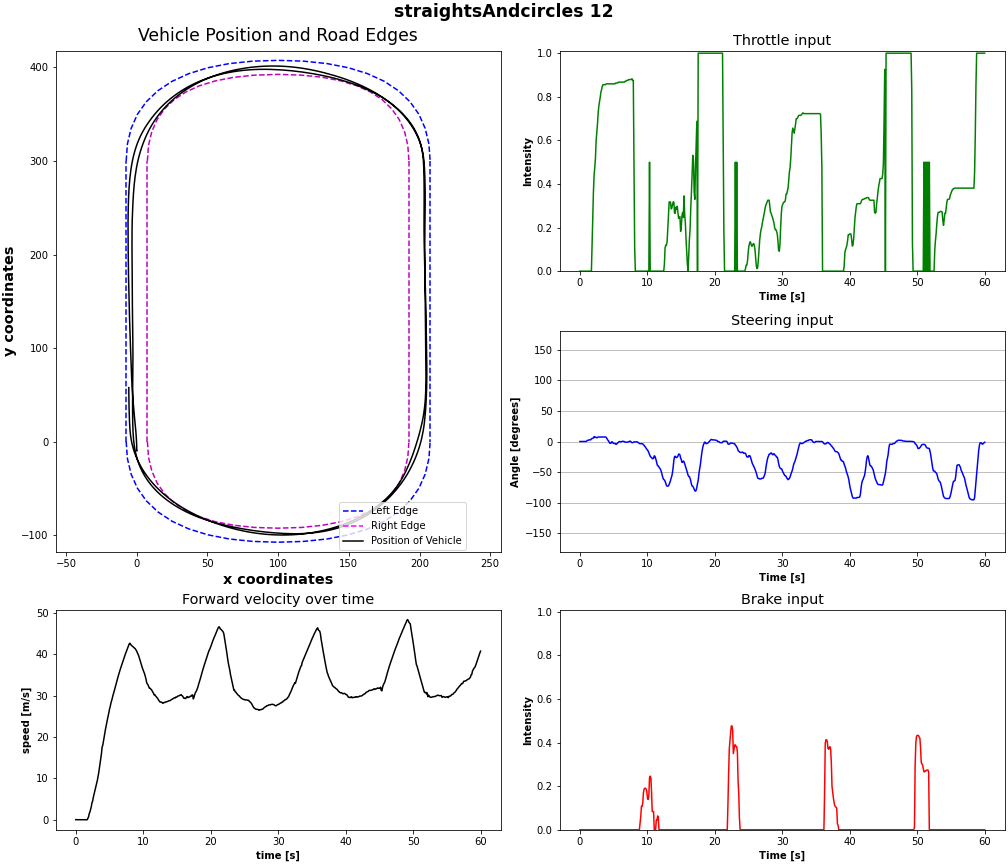

Values plotted in this chart, from the file beside it:
time, throttle, steering, brakes, x_pos, y_pos, velocity, directions
0.0, 0.0, -0.0207, 0.0, 0.0001417, -9.999, 0.01304, [-1.903153361126897e-06, 0.9999943971633…
0.1002, 0.0, -0.0207, 0.0, 6.140308141766582e-05, -10, 0.004166, [2.969298293464817e-05, 0.99998950958251…
0.2003, 0.0, -0.0207, 0.0, -3.849632776109502e-06, -9.999, 0.00647, [-4.498676389630418e-06, 0.9999855160713…
0.3005, 0.0, -0.0207, 0.0, 7.842742411412473e-05, -9.999, 0.002482, [-1.1857535355375148e-05, 0.999987244606…
0.4007, 0.0, -0.0207, 0.0, 0.0001224, -9.998, 0.003383, [2.114753624482546e-05, 0.99998855590820…
0.5008, 0.0, -0.0207, 0.0, 4.836849529965548e-05, -9.998, 0.001515, [-4.646677916753106e-05, 0.9999904632568…
0.601, 0.0, -0.0207, 0.0, 0.0001085, -9.998, 4.2854091366002634e-05, [1.666581374593079e-05, 0.99999028444290…
0.7012, 0.0, -0.0207, 0.0, 6.667618845312973e-05, -9.998, 9.620714806225994e-05, [-1.1452328180894256e-05, 0.999990582466…
0.8013, 0.0, 0.04815, 0.0, 7.490356438211165e-05, -9.998, 0.0006753, [-1.5223483387671877e-05, 0.999990403652…
0.9015, 0.0, 0.04815, 0.0, 8.44079336275172e-05, -9.998, 0.0004384, [8.346095455635805e-06, 0.99999040365219…
1.002, 0.0, 0.6111, 0.0, 4.60826740891207e-05, -9.998, 0.0004872, [-2.4015795133891515e-05, 0.999990224838…
1.102, 0.0, 1.861, 0.0, 8.649725057097157e-06, -9.998, 4.834397597015977e-05, [-2.589398718555458e-05, 0.9999902248382…
1.202, 0.0, 1.861, 0.0, 1.8178596974394168e-05, -9.998, 0.0002011, [-1.9500841517583467e-05, 0.999990105628…
1.302, 0.0, 2.451, 0.0, -8.189484560716664e-06, -9.998, 0.0002907, [-3.3317613997496665e-05, 0.999990105628…
1.402, 0.0, 2.712, 0.0, -1.2462036920624087e-05, -9.998, 2.6207654202753945e-05, [-3.038613431272097e-05, 0.9999901056289…
1.503, 0.0, 2.712, 0.0, -1.29029879758491e-05, -9.998, 2.705352145321246e-05, [-3.5551023756852373e-05, 0.999990046024…
1.603, 0.0, 2.712, 0.0, -1.353526221237189e-05, -9.998, 6.608304841803722e-05, [-3.0678351322421804e-05, 0.999990046024…
1.703, 0.0, 4.401, 0.0, -8.065710517257685e-05, -9.998, 4.9081991532246363e-05, [-5.430386227089912e-05, 0.9999900460243…
1.803, 0.127, 5.129, 0.0, 0.0001127, -9.98, 0.3762, [8.847806748235598e-05, 1.0, 3.817796368…
1.903, 0.2619, 5.129, 0.0, 1.1622142210399034e-05, -9.913, 0.726, [-9.051350207300857e-05, 0.9999731183052…
2.003, 0.3651, 5.926, 0.0, -0.000472, -9.792, 1.485, [-0.00020270113600417972, 0.999936461448…
2.104, 0.4405, 7.986, 0.0, -0.001912, -9.592, 1.891, [-0.0008874027989804745, 0.9999420642852…
2.204, 0.4762, 6.668, 0.0, -0.003024, -9.29, 2.471, [-0.0016357615822926164, 0.9998815655708…
2.304, 0.5195, 7.189, 0.0, -0.005719, -8.892, 3.146, [-0.002640662482008338, 0.99986064434051…
2.404, 0.5977, 6.283, 0.0, -0.009912, -8.403, 4.081, [-0.0039036967791616917, 0.9998693466186…
2.504, 0.6367, 6.434, 0.0, -0.01532, -7.825, 4.503, [-0.005374981556087732, 0.99988049268722…
2.604, 0.6758, 6.173, 0.0, -0.02222, -7.154, 5.413, [-0.007098686881363392, 0.99986797571182…
2.705, 0.7266, 7.354, 0.0, -0.03168, -6.391, 6.067, [-0.009339170530438423, 0.99983924627304…
2.805, 0.7578, 7.354, 0.0, -0.04489, -5.533, 6.722, [-0.01198037713766098, 0.999803483486175…
2.905, 0.7773, 7.354, 0.0, -0.06222, -4.578, 7.478, [-0.015083607286214828, 0.99976021051406…
3.005, 0.7969, 7.354, 0.0, -0.0842, -3.531, 8.162, [-0.01832754723727703, 0.999709725379943…
3.105, 0.8203, 7.354, 0.0, -0.1117, -2.394, 8.891, [-0.02149023301899433, 0.999654114246368…
3.205, 0.832, 7.354, 0.0, -0.1453, -1.163, 9.541, [-0.024864358827471733, 0.99957740306854…
3.306, 0.8477, 7.354, 0.0, -0.1859, 0.1613, 10.45, [-0.02853533811867237, 0.999462068080902…
3.406, 0.8555, 7.354, 0.0, -0.2353, 1.596, 11.35, [-0.03237542137503624, 0.999287903308868…
3.506, 0.8555, 7.354, 0.0, -0.2946, 3.159, 12.46, [-0.03649516776204109, 0.999069750308990…
3.606, 0.8555, 7.354, 0.0, -0.3657, 4.856, 13.58, [-0.04061458259820938, 0.998834908008575…
3.706, 0.8555, 7.354, 0.0, -0.4503, 6.7, 14.79, [-0.04492133483290672, 0.998589813709259…
3.806, 0.8555, 7.34, 0.0, -0.5502, 8.698, 15.94, [-0.04934766888618469, 0.998357951641082…
3.907, 0.8594, 6.64, 0.0, -0.6659, 10.84, 17.53, [-0.05441426858305931, 0.998119592666626…
4.007, 0.8594, 4.772, 0.0, -0.7995, 13.13, 18.02, [-0.058896612375974655, 0.99787062406539…
4.107, 0.8594, 2.657, 0.0, -0.9488, 15.56, 19.01, [-0.062391482293605804, 0.99773752689361…
4.207, 0.8594, 1.572, 0.0, -1.111, 18.12, 20.05, [-0.0645909532904625, 0.9976332783699036…
4.307, 0.8594, -0.2817, 0.0, -1.286, 20.79, 20.96, [-0.06554228812456131, 0.997577905654907…
4.407, 0.8594, -2.602, 0.0, -1.469, 23.6, 21.87, [-0.06469717621803284, 0.997647345066070…
4.508, 0.8594, -2.85, 0.0, -1.655, 26.52, 22.72, [-0.06237540766596794, 0.997815608978271…
4.608, 0.8594, -2.794, 0.0, -1.841, 29.56, 23.54, [-0.05948299542069435, 0.998011529445648…
4.708, 0.8594, -0.4464, 0.0, -2.027, 32.72, 24.36, [-0.056863605976104736, 0.99817997217178…
4.808, 0.8594, -0.6525, 0.0, -2.214, 35.98, 25.1, [-0.055921684950590134, 0.99824780225753…
4.908, 0.8594, -2.602, 0.0, -2.403, 39.35, 25.89, [-0.05479809641838074, 0.998326539993286…
5.008, 0.8594, -3.138, 0.0, -2.591, 42.83, 26.76, [-0.0521390363574028, 0.9984821081161499…
5.109, 0.8594, -3.138, 0.0, -2.775, 46.4, 27.36, [-0.048537299036979675, 0.99869203567504…
5.209, 0.8594, -3.138, 0.0, -2.953, 50.06, 28.16, [-0.044998008757829666, 0.99887126684188…
5.309, 0.8633, -4.539, 0.0, -3.101, 53.34, 28.73, [-0.0418478325009346, 0.9990191459655762…
5.409, 0.8633, -4.525, 0.0, -3.259, 57.16, 29.33, [-0.03713161498308182, 0.999210000038147…
5.509, 0.8633, -3.289, 0.0, -3.404, 61.07, 30.06, [-0.03234915807843208, 0.999376952648162…
5.609, 0.8633, -2.328, 0.0, -3.535, 65.06, 30.57, [-0.02888374961912632, 0.999484241008758…
5.71, 0.8672, -1.174, 0.0, -3.656, 69.13, 31.22, [-0.026579532772302628, 0.99955028295516…
5.81, 0.8672, -0.1305, 0.0, -3.756, 72.77, 31.77, [-0.025559255853295326, 0.99957960844039…
5.91, 0.8672, -0.1305, 0.0, -3.868, 77, 32.39, [-0.02529522031545639, 0.999589681625366…
... 540 more rows
